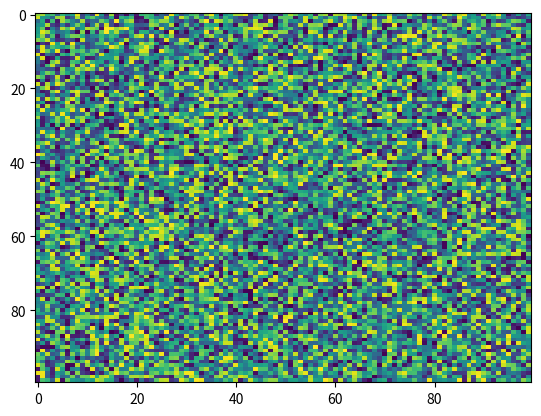

Generate this figure with matplotlib:
import matplotlib.pyplot as plt
import numpy as np
X = np.random.rand(100, 100)
plt.imshow(X, cmap='viridis', norm=None, aspect='auto', interpolation_stage=None)
